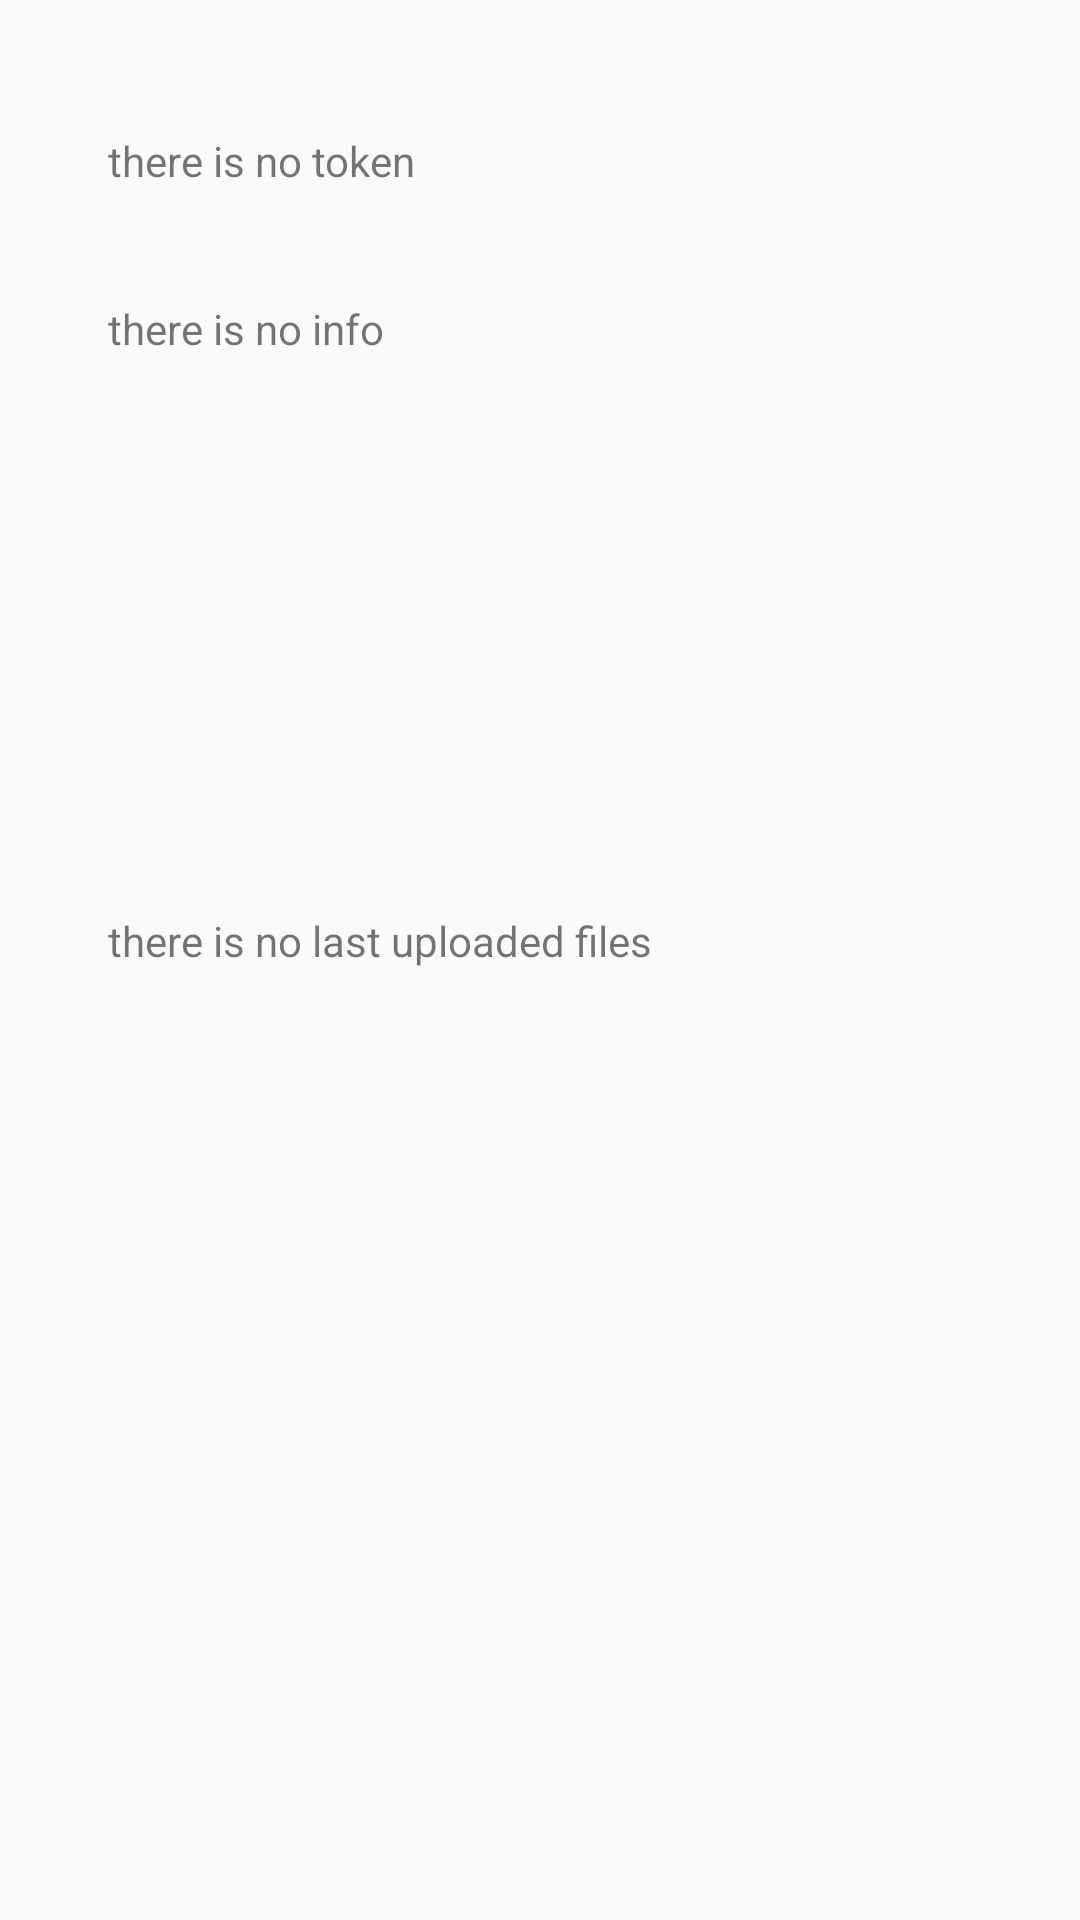

Write the Android layout XML for this screen, with the resource values it uses.
<!-- AndroidManifest.xml: application theme AppTheme -->
<!-- res/layout/activity_oauth.xml -->
<?xml version="1.0" encoding="utf-8"?>
<android.support.constraint.ConstraintLayout xmlns:android="http://schemas.android.com/apk/res/android"
    xmlns:app="http://schemas.android.com/apk/res-auto"
    xmlns:tools="http://schemas.android.com/tools"
    android:layout_width="match_parent"
    android:layout_height="match_parent"
    tools:context="com.yandex.gallery.OAuthActivity">


    <TextView
        android:id="@+id/disk_info"
        android:layout_width="wrap_content"
        android:layout_height="wrap_content"
        android:layout_marginStart="36dp"
        android:layout_marginTop="100dp"
        android:text="@string/there_is_no_info"
        app:layout_constraintStart_toStartOf="parent"
        app:layout_constraintTop_toTopOf="parent" />

    <TextView
        android:id="@+id/token"
        android:layout_width="wrap_content"
        android:layout_height="wrap_content"
        android:layout_marginStart="36dp"
        android:text="@string/there_is_no_token"
        android:layout_marginTop="44dp"
        app:layout_constraintStart_toStartOf="parent"
        app:layout_constraintTop_toTopOf="parent" />

    <TextView
        android:id="@+id/last_upload"
        android:layout_width="wrap_content"
        android:layout_height="wrap_content"
        android:layout_marginStart="36dp"
        android:layout_marginTop="304dp"
        android:text="@string/there_is_no_last_uploaded_files"
        app:layout_constraintStart_toStartOf="parent"
        app:layout_constraintTop_toTopOf="parent" />
</android.support.constraint.ConstraintLayout>
<!-- resources referenced by this layout -->
<resources>
  <string name="there_is_no_info">there is no info</string>
  <string name="there_is_no_last_uploaded_files">there is no last uploaded files</string>
  <string name="there_is_no_token">there is no token</string>
  <style name="AppTheme" parent="Theme.AppCompat.Light.DarkActionBar">
          
          <item name="colorPrimary">@color/colorPrimary</item>
          <item name="colorPrimaryDark">@color/colorPrimary</item>
          <item name="colorAccent">@color/colorAccent</item>
      </style>
  <color name="colorPrimary">#007046</color>
  <color name="colorAccent">#bc1e1e</color>
</resources>
